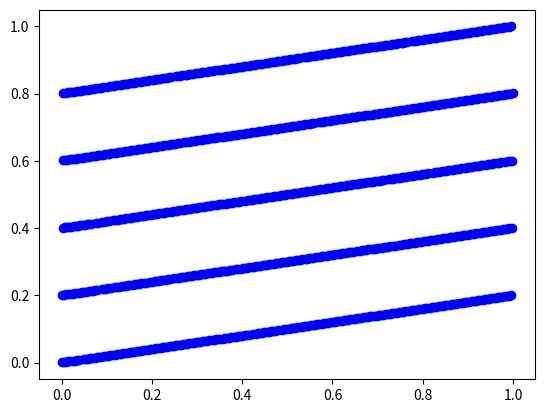

Python code for this plot:
from numpy import *
import time
import matplotlib.pyplot as plt
import pylab
from scipy import stats

# [redacted]
#@date: 02/08/16
def init():
    global M
    M = 2048

def seed(value):
    #set seed value
	global x_i
	x_i = float(value)

# linear congruential generator   
def lcg():
    # define lcg specific parameters
	a = 1229
	c = 1
	
	global x_i
	x_i = mod(a*x_i + c, M)
	return x_i

#generate n random series using lcg
def lcg_randoms(seedValue, n):
    seed(seedValue)
    x = []
    #x.append(x_i)
    for i in range(n):
        x.append(lcg())
    return x

# extract x and y alternating points    
def split_data(data):
    x = data[::2]
    y = data[1::2]
    
    return x, y
    
# generate scaled x and y data    
def generate_data(s, N):
    series = lcg_randoms(s, N)
    [x, y] = split_data(series)
    scaled_x = [x/M for x in x]
    scaled_y = [y/M for y in y]
    return scaled_x, scaled_y

#plot
def plotxy(x, y, title):
	plt.figure(title)
	plt.plot(x,y,'bo')
	plt.show()
	
# entry point    
def main():
    init()
    [x, y] = generate_data(567, 2000)
    #prints the covariance of x,y
    print(cov(x,y))
    plotxy(x,y,'q1-lcg')
    
	
main() 
